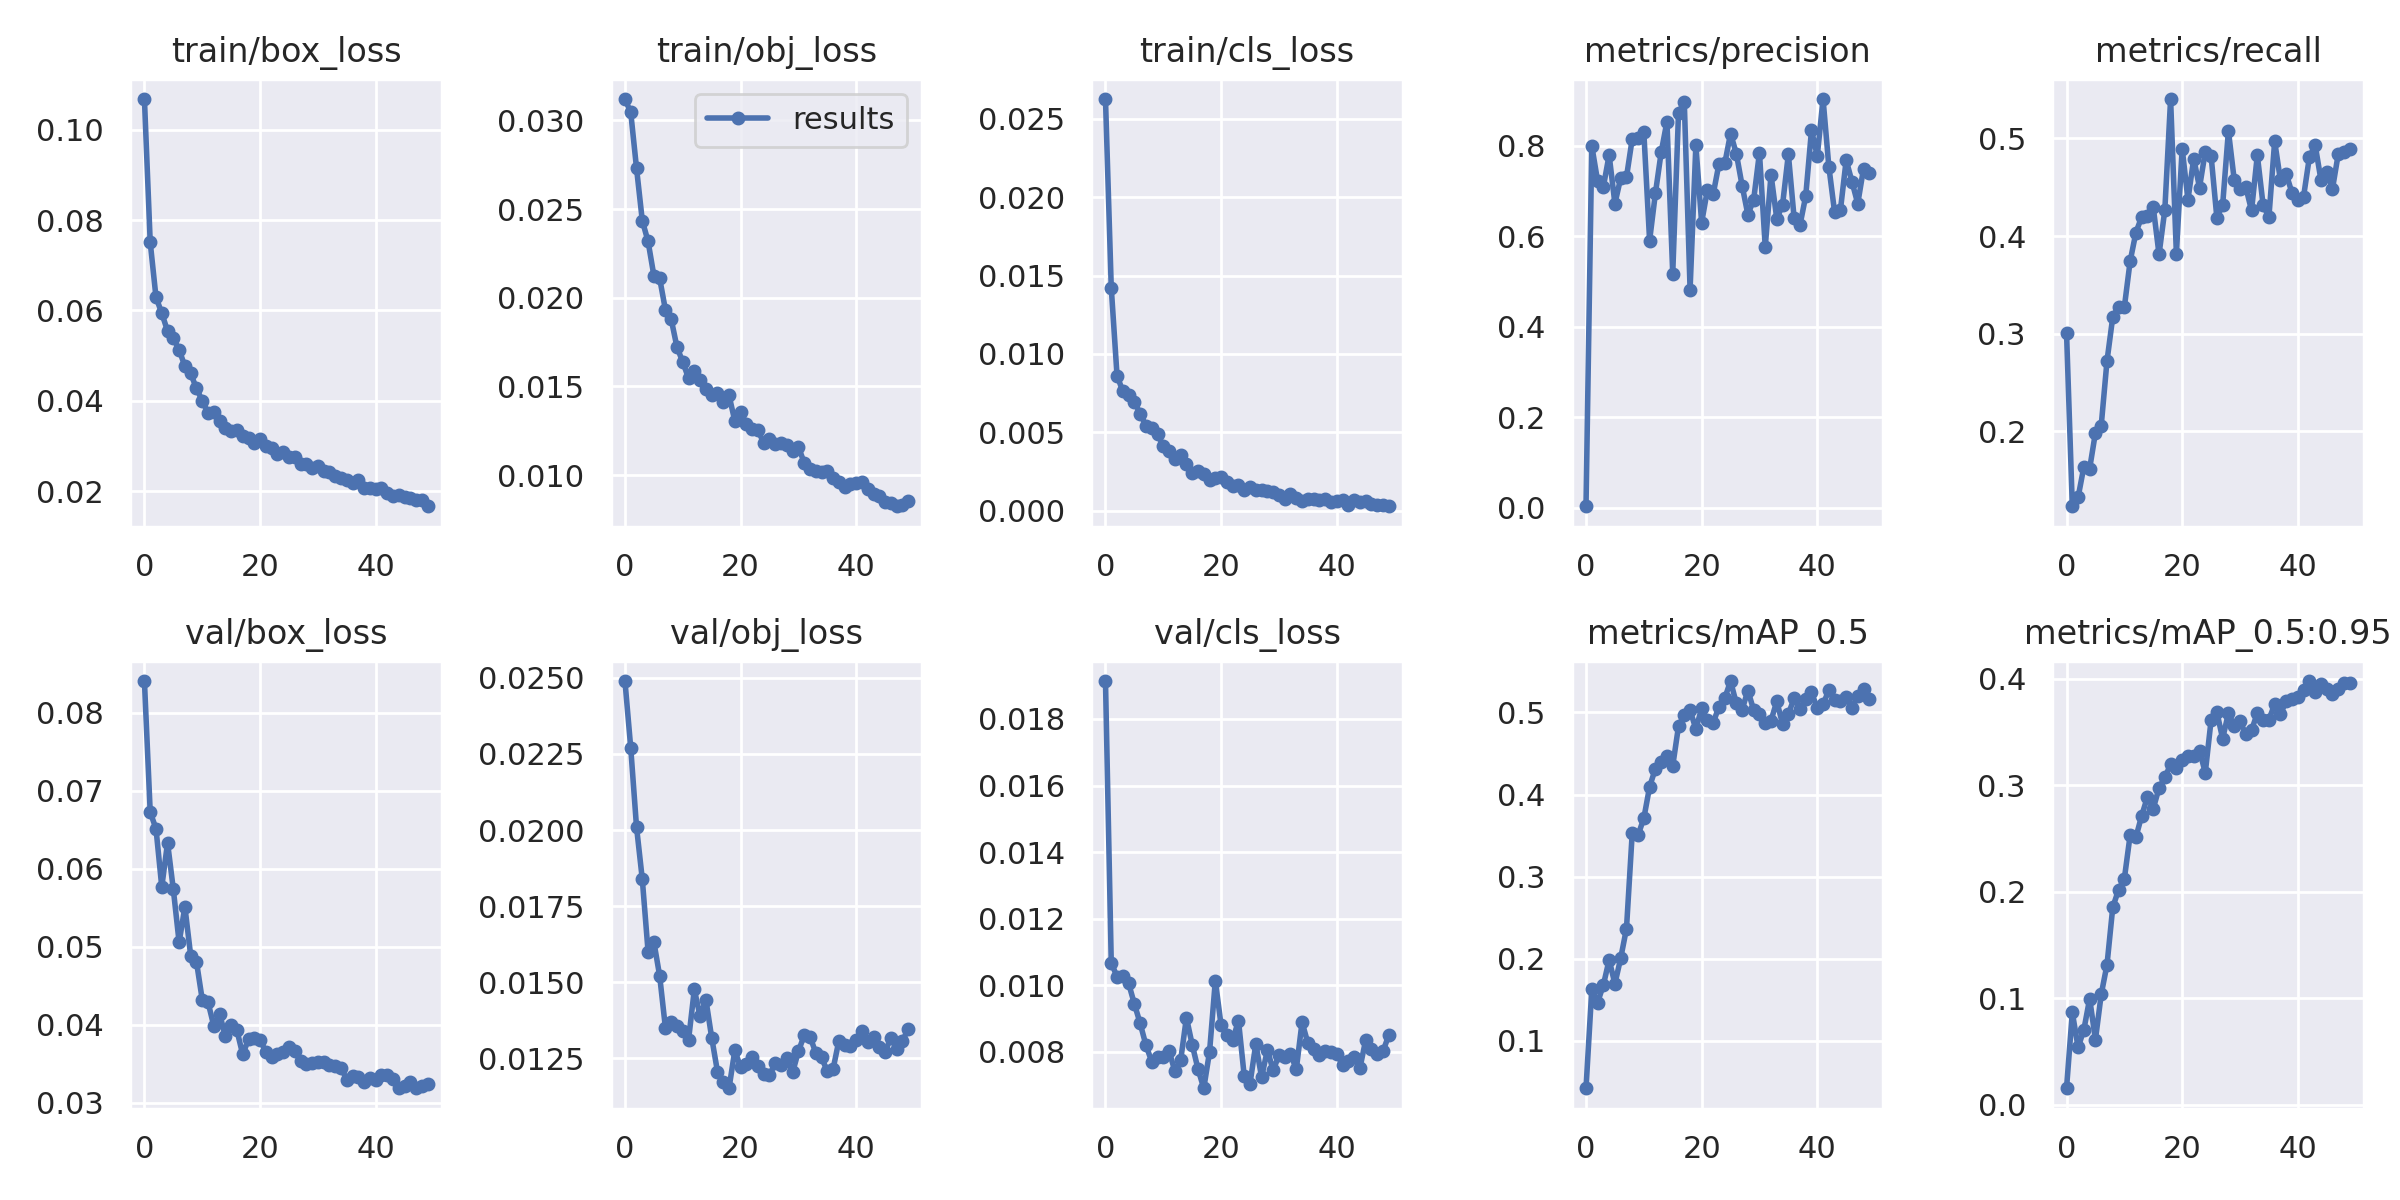

The table this chart was drawn from, first rows:
epoch, train/box_loss, train/obj_loss, train/cls_loss, metrics/precision, metrics/recall, metrics/mAP_0.5, metrics/mAP_0.5:0.95, val/box_loss, val/obj_loss, val/cls_loss, x/lr0, x/lr1, x/lr2
0, 0.1068, 0.0312, 0.02625, 0.002951, 0.3011, 0.04238, 0.01536, 0.0841, 0.02489, 0.01914, 0.0892, 0.0012, 0.0012
1, 0.07511, 0.03045, 0.01423, 0.7993, 0.1232, 0.1626, 0.08661, 0.06727, 0.0227, 0.01067, 0.07745, 0.00245, 0.00245
2, 0.06294, 0.02731, 0.008613, 0.7221, 0.1323, 0.1467, 0.05373, 0.06516, 0.0201, 0.01026, 0.06565, 0.003649, 0.003649
3, 0.05942, 0.02435, 0.007631, 0.7086, 0.1636, 0.1679, 0.07034, 0.05768, 0.01838, 0.01028, 0.0538, 0.004797, 0.004797
4, 0.05545, 0.02317, 0.007366, 0.7792, 0.1618, 0.1987, 0.09947, 0.06336, 0.01601, 0.01006, 0.04189, 0.005893, 0.005893
5, 0.05389, 0.02125, 0.006952, 0.6715, 0.1985, 0.1696, 0.06101, 0.05736, 0.01633, 0.009437, 0.02994, 0.006938, 0.006938
6, 0.05126, 0.0211, 0.006189, 0.7284, 0.2059, 0.2007, 0.1035, 0.05058, 0.01522, 0.008853, 0.01793, 0.007931, 0.007931
7, 0.0477, 0.01932, 0.005436, 0.7303, 0.2721, 0.2368, 0.1314, 0.05512, 0.0135, 0.008197, 0.008614, 0.008614, 0.008614
8, 0.04607, 0.01879, 0.005312, 0.8154, 0.3172, 0.3537, 0.1854, 0.04888, 0.01371, 0.007706, 0.008614, 0.008614, 0.008614
9, 0.04274, 0.01721, 0.004871, 0.8161, 0.3272, 0.3507, 0.2017, 0.04809, 0.01356, 0.007848, 0.008416, 0.008416, 0.008416
10, 0.04004, 0.01639, 0.004155, 0.8296, 0.3272, 0.371, 0.2122, 0.04323, 0.0134, 0.00785, 0.008218, 0.008218, 0.008218
11, 0.0373, 0.01546, 0.003821, 0.5901, 0.3741, 0.4094, 0.2531, 0.0429, 0.01311, 0.008023, 0.00802, 0.00802, 0.00802
12, 0.03757, 0.01587, 0.003336, 0.6942, 0.4036, 0.4315, 0.2512, 0.03985, 0.01477, 0.00742, 0.007822, 0.007822, 0.007822
13, 0.0356, 0.01536, 0.003585, 0.7849, 0.4197, 0.44, 0.2713, 0.04143, 0.01388, 0.007743, 0.007624, 0.007624, 0.007624
14, 0.03401, 0.01488, 0.002972, 0.8529, 0.4201, 0.4474, 0.2891, 0.03851, 0.01443, 0.009028, 0.007426, 0.007426, 0.007426
15, 0.03331, 0.01452, 0.002433, 0.5172, 0.4295, 0.4348, 0.278, 0.04001, 0.01319, 0.008213, 0.007228, 0.007228, 0.007228
16, 0.03348, 0.01466, 0.002537, 0.8718, 0.3812, 0.4832, 0.2974, 0.03928, 0.01207, 0.007483, 0.00703, 0.00703, 0.00703
17, 0.03232, 0.01414, 0.002355, 0.8964, 0.4266, 0.4969, 0.3073, 0.0362, 0.01173, 0.006905, 0.006832, 0.006832, 0.006832
18, 0.03175, 0.0145, 0.001995, 0.4819, 0.5404, 0.5026, 0.3196, 0.03815, 0.01152, 0.008, 0.006634, 0.006634, 0.006634
19, 0.03072, 0.01306, 0.002123, 0.8002, 0.3818, 0.4799, 0.3166, 0.03825, 0.01277, 0.01013, 0.006436, 0.006436, 0.006436
20, 0.03156, 0.01357, 0.002164, 0.6297, 0.4897, 0.5048, 0.3241, 0.0381, 0.01221, 0.008792, 0.006238, 0.006238, 0.006238
21, 0.03008, 0.0129, 0.001823, 0.7023, 0.4373, 0.4903, 0.3272, 0.03652, 0.01231, 0.008494, 0.00604, 0.00604, 0.00604
22, 0.02957, 0.01262, 0.001612, 0.6926, 0.4794, 0.4876, 0.3276, 0.03593, 0.01255, 0.008344, 0.005842, 0.005842, 0.005842
23, 0.02834, 0.01254, 0.001636, 0.7598, 0.4497, 0.5068, 0.3324, 0.03624, 0.01226, 0.00894, 0.005644, 0.005644, 0.005644
24, 0.02862, 0.01182, 0.001326, 0.7604, 0.4865, 0.5172, 0.3118, 0.03651, 0.012, 0.007271, 0.005446, 0.005446, 0.005446
25, 0.02761, 0.01204, 0.001494, 0.8264, 0.4824, 0.5382, 0.3609, 0.03715, 0.01196, 0.007044, 0.005248, 0.005248, 0.005248
26, 0.02761, 0.01175, 0.001306, 0.7824, 0.4189, 0.5109, 0.3688, 0.0366, 0.01234, 0.008239, 0.00505, 0.00505, 0.00505
27, 0.02607, 0.01182, 0.001331, 0.7115, 0.4318, 0.5032, 0.3437, 0.03534, 0.01227, 0.007234, 0.004852, 0.004852, 0.004852
28, 0.02608, 0.01171, 0.001297, 0.6473, 0.5077, 0.5266, 0.3679, 0.03499, 0.01253, 0.008053, 0.004654, 0.004654, 0.004654
29, 0.02515, 0.01138, 0.001186, 0.6805, 0.4578, 0.5029, 0.3557, 0.03509, 0.01205, 0.007445, 0.004456, 0.004456, 0.004456
30, 0.02557, 0.0116, 0.0009844, 0.7842, 0.448, 0.4983, 0.3604, 0.03527, 0.01273, 0.007894, 0.004258, 0.004258, 0.004258
31, 0.0245, 0.0107, 0.0007886, 0.5759, 0.4501, 0.4877, 0.3477, 0.03521, 0.01326, 0.007831, 0.00406, 0.00406, 0.00406
32, 0.02421, 0.01037, 0.001077, 0.7357, 0.4262, 0.4901, 0.3517, 0.0348, 0.01322, 0.007949, 0.003862, 0.003862, 0.003862
33, 0.02341, 0.01024, 0.00085, 0.6377, 0.4828, 0.5135, 0.3677, 0.03476, 0.01269, 0.00747, 0.003664, 0.003664, 0.003664
34, 0.0229, 0.01018, 0.0006328, 0.6695, 0.4318, 0.4857, 0.3614, 0.0345, 0.01253, 0.008891, 0.003466, 0.003466, 0.003466
35, 0.02248, 0.01024, 0.0007294, 0.7808, 0.4193, 0.4981, 0.3615, 0.03297, 0.01208, 0.008263, 0.003268, 0.003268, 0.003268
36, 0.02177, 0.009819, 0.0007509, 0.6391, 0.4971, 0.5172, 0.3761, 0.03349, 0.01215, 0.008099, 0.00307, 0.00307, 0.00307
37, 0.02243, 0.009595, 0.0007078, 0.6236, 0.457, 0.5047, 0.3664, 0.03333, 0.01308, 0.007914, 0.002872, 0.002872, 0.002872
38, 0.02079, 0.009322, 0.0007778, 0.6883, 0.4634, 0.5163, 0.3795, 0.03272, 0.01295, 0.008014, 0.002674, 0.002674, 0.002674
39, 0.02067, 0.009515, 0.0005792, 0.8338, 0.4442, 0.5243, 0.3812, 0.03313, 0.01289, 0.00798, 0.002476, 0.002476, 0.002476
40, 0.02041, 0.009553, 0.00061, 0.7771, 0.4366, 0.5051, 0.3826, 0.03287, 0.0131, 0.007945, 0.002278, 0.002278, 0.002278
41, 0.02078, 0.009629, 0.0006658, 0.9028, 0.4404, 0.5101, 0.3899, 0.03357, 0.01341, 0.007608, 0.00208, 0.00208, 0.00208
42, 0.01957, 0.009207, 0.0004034, 0.7537, 0.4806, 0.5268, 0.3979, 0.03362, 0.01305, 0.007713, 0.001882, 0.001882, 0.001882
43, 0.01898, 0.008941, 0.0006632, 0.6525, 0.4934, 0.5152, 0.3871, 0.033, 0.01321, 0.007846, 0.001684, 0.001684, 0.001684
44, 0.01915, 0.008851, 0.0005642, 0.657, 0.4576, 0.5134, 0.3948, 0.03187, 0.01288, 0.007503, 0.001486, 0.001486, 0.001486
45, 0.01874, 0.00847, 0.0006107, 0.7679, 0.4659, 0.5184, 0.3903, 0.03219, 0.01273, 0.00835, 0.001288, 0.001288, 0.001288
46, 0.01843, 0.008445, 0.0004432, 0.7202, 0.4485, 0.5055, 0.3854, 0.03261, 0.01318, 0.008071, 0.00109, 0.00109, 0.00109
47, 0.01798, 0.008249, 0.0003512, 0.6715, 0.4842, 0.52, 0.3906, 0.03189, 0.01281, 0.007948, 0.000892, 0.000892, 0.000892
48, 0.01809, 0.008332, 0.000398, 0.7491, 0.4861, 0.5285, 0.3963, 0.03217, 0.01308, 0.008022, 0.000694, 0.000694, 0.000694
49, 0.01668, 0.008519, 0.0002949, 0.7395, 0.4888, 0.5166, 0.3963, 0.03243, 0.01347, 0.008496, 0.000496, 0.000496, 0.000496
